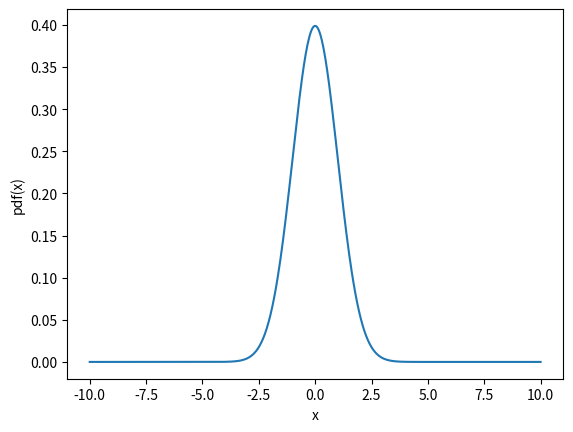
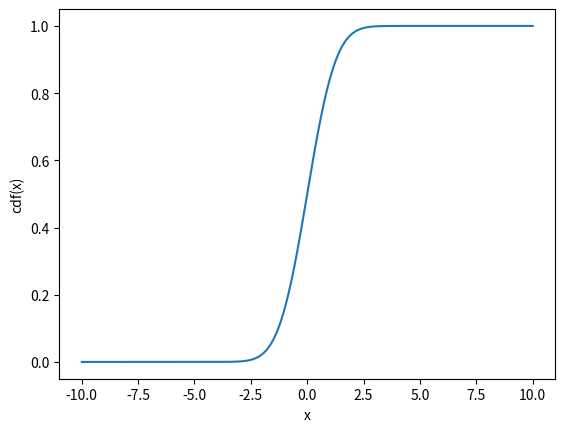
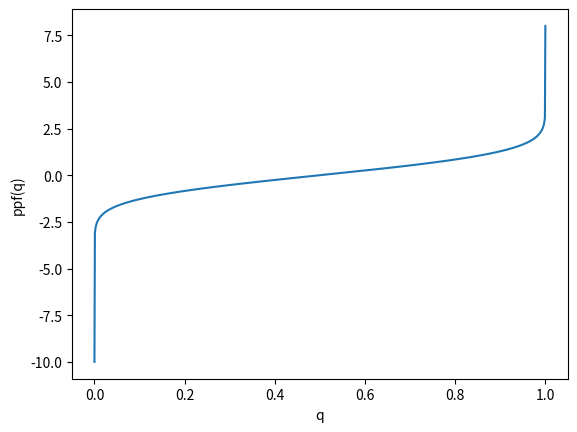
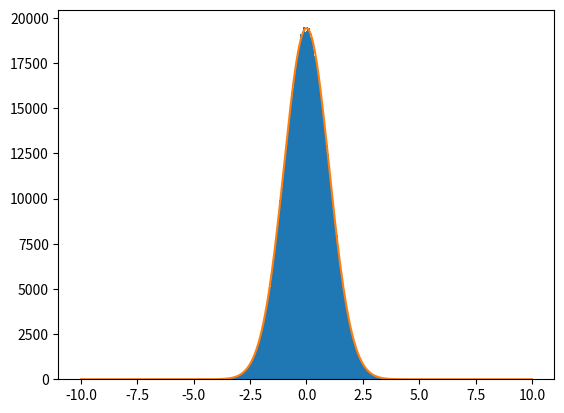

Recreate these plots in Python, in order.
from numpy.core.fromnumeric import size
from scipy.interpolate import InterpolatedUnivariateSpline
from scipy.optimize import curve_fit
import numpy as np
import matplotlib.pyplot as plt

'''Module: basic Python
Assignment #4 (October 7, 2021)

--- Goal
Create a ProbabilityDensityFunction class that is capable of throwing
preudo-random number with an arbitrary distribution.

(In practice, start with something easy, like a triangular distribution---the
initial debug will be easier if you know exactly what to expect.)

--- Specifications
- the signature of the constructor should be __init__(self, x, y), where
  x and y are two numpy arrays sampling the pdf on a grid of values, that
  you will use to build a spline
- [optional] add more arguments to the constructor to control the creation
  of the spline (e.g., its order)
- the class should be able to evaluate itself on a generic point or array of
  points
- the class should be able to calculate the probability for the random
  variable to be included in a generic interval
- the class should be able to throw random numbers according to the distribution
  that it represents
- [optional] how many random numbers do you have to throw to hit the
  numerical inaccuracy of your generator?'''

class ProbabilityDensityFunction(InterpolatedUnivariateSpline):
    def __init__(self, x, y):
        InterpolatedUnivariateSpline.__init__(self, x, y)

        ycdf = np.array([self.integral(x[0],x_) for x_ in x])
        self.cdf = InterpolatedUnivariateSpline(x,ycdf)
        # Sort and remove duplicates
        xppf, ippf = np.unique(ycdf, return_index=True)
        yppf = x[ippf]
        self.ppf = InterpolatedUnivariateSpline(xppf,yppf)

    def prob(self, x1, x2):
        return self.cdf(x2) - self.cdf(x1)

    def rnd(self, size):
        return self.ppf(np.random.uniform(size = size))

def test_triangular(): # Copiato
    """Unit test with a triangular distribution.
    """
    x = np.linspace(0., 1., 101)
    y = 2. * x
    pdf = ProbabilityDensityFunction(x, y)
    a = np.array([0.2, 0.6])
    print(pdf(a))

    plt.figure('pdf')
    plt.plot(x, pdf(x))
    plt.xlabel('x')
    plt.ylabel('pdf(x)')

    plt.figure('cdf')
    plt.plot(x, pdf.cdf(x))
    plt.xlabel('x')
    plt.ylabel('cdf(x)')

    plt.figure('ppf')
    q = np.linspace(0., 1., 250)
    plt.plot(q, pdf.ppf(q))
    plt.xlabel('q')
    plt.ylabel('ppf(q)')

    plt.figure('Sampling')
    rnd = pdf.rnd(1000000)
    plt.hist(rnd, bins=200)

def test_gauss(mu=0., sigma=1., support=10., num_points=500): # Copiato
    """Unit test with a gaussian distribution.
    """
    from scipy.stats import norm
    x = np.linspace(-support * sigma + mu, support * sigma + mu, num_points)
    y = norm.pdf(x, mu, sigma)
    pdf = ProbabilityDensityFunction(x, y)

    plt.figure('pdf')
    plt.plot(x, pdf(x))
    plt.xlabel('x')
    plt.ylabel('pdf(x)')

    plt.figure('cdf')
    plt.plot(x, pdf.cdf(x))
    plt.xlabel('x')
    plt.ylabel('cdf(x)')

    plt.figure('ppf')
    q = np.linspace(0., 1., 1000)
    plt.plot(q, pdf.ppf(q))
    plt.xlabel('q')
    plt.ylabel('ppf(q)')

    plt.figure('Sampling')
    rnd = pdf.rnd(1000000)
    ydata, edges, _ = plt.hist(rnd, bins=200)
    xdata = 0.5 * (edges[1:] + edges[:-1])

    def f(x, C, mu, sigma):
        return C * norm.pdf(x, mu, sigma)
    
    popt, pcov = curve_fit(f, xdata, ydata)
    print(popt)
    print(np.sqrt(pcov.diagonal()))
    _x = np.linspace(-10, 10, 500)
    _y = f(_x, *popt)
    plt.plot(_x, _y)

    mask = ydata > 0
    chi2 = sum(((ydata[mask] - f(xdata[mask], *popt)) / np.sqrt(ydata[mask]))**2.)
    nu = mask.sum() - 3
    sigma = np.sqrt(2 * nu)
    print(chi2, nu, sigma)
    


if __name__ == '__main__':
    test_gauss()
    plt.show()
